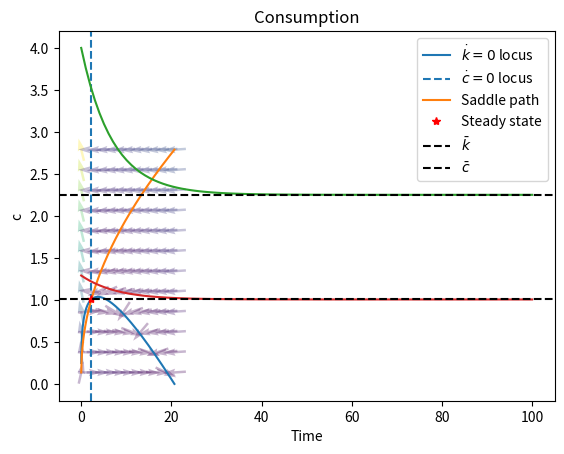

This chart was generated by the following Python code:
# -*- coding: utf-8 -*-
# ---
# jupyter:
#   jupytext:
#     formats: ipynb,py:percent
#     text_representation:
#       extension: .py
#       format_name: percent
#       format_version: '1.1'
#       jupytext_version: 0.8.5
#   kernelspec:
#     display_name: Python 3
#     language: python
#     name: python3
#   language_info:
#     codemirror_mode:
#       name: ipython
#       version: 3
#     file_extension: .py
#     mimetype: text/x-python
#     name: python
#     nbconvert_exporter: python
#     pygments_lexer: ipython3
#     version: 3.6.6
# ---

# %% [markdown]
# # Numerical Solution of the Ramsey/Cass-Koopmans model
#
# [redacted]
#
# ## (adapted from Alexander Tabarrok and Christopher D. Carroll)
#
#
#
#
#
#
# This notebook implements a class representing Ramsey's growth model. Current utilities include:
# - Numerically finding the consumption rule through 'time elimination', as implemented by Alexander Tabarrok and Christopher D. Carroll's [Wolfram Mathematica notebook](www.econ2.jhu.edu/people/ccarroll/public/LectureNotes/Growth/RamseyNumericSolve.zip).
# - Drawing the phase diagram of the model.
# - Simulating optimal capital dynamics from a given starting point.
#
# A formal treatment of the exact version of the model implemented in this notebook can be found in [Christopher D. Carroll's graduate macroeconomics lecture notes](http://www.econ2.jhu.edu/people/ccarroll/public/LectureNotes/Growth/RamseyCassKoopmans/).
#

# %% {"code_folding": []}
# Preamble
import numpy as np
import matplotlib.pyplot as plt

from scipy.integrate import odeint
from scipy import interpolate

# %% {"code_folding": []}
# Class implementation

class RCKmod:
    """
    A class representing Ramsey/Cass-Koopmans growth models.
    """
    
    def __init__(self,rho,alpha,theta,xi,delta,phi):
        """
        Inputs:
        - rho:   relative risk aversion coefficient for CRRA utility.
        - alpha: capital's share of production in Cobb-Douglas output function.
        - theta: time preference/discount rate.
        - xi:    population growth rate.
        - delta: capital depreciation rate.
        - phi:   labor productivity growth rate.        
        """
        # Assign parameter values
        self.rho = rho
        self.alpha = alpha
        self.theta = theta
        self.xi = xi
        self.delta = delta
        self.phi = phi
        
        # Create empty consumption function
        self.cFunc = None
        
        # Maximum capital
        self.kmax = (1/(self.phi + self.xi + self.delta))**(1/(1-self.alpha))
        
        # Steady state capital
        self.kss = (alpha/(theta + xi + delta + rho*phi))**(1/(1-alpha))
        # Steady state consumption
        self.css = self.kss**alpha - (xi + delta + phi)*self.kss
        
        # Solve the model to create its consumption function
        self.solve()
    
    def output(self,k):
        """
        Cobb-Douglas normalized production function
        """
        return(k**self.alpha)
    
    def dcdt(self,c,k):
        """
        Consumption differential equation
        """
        dc = c/self.rho*(self.alpha*k**(self.alpha - 1) - self.theta - (self.xi + self.delta) -self.rho*self.phi)
        return(dc)
    
    def dkdt(self,c,k):
        """
        Capital differential equation
        """
        dk = self.output(k) - c - (self.phi + self.xi + self.delta)*k
        return(dk)
        
    def dcdk(self,c,k):
        """
        Differential equation for the time elimination method.
        This corresponds to dc/dk = (dc/dt)/(dk/dt)
        """
        return(self.dcdt(c,k)/self.dkdt(c,k))
    
    def solve(self, eps = 10**(-8), npoints = 400):
        """
        Solves for the model's consumption rule through the time elimination method.
        Parameters:
        - eps:     disturbance used to prevent dc/dk from becoming 0/0 at
                   the steady state value of capital.
        - npoints: number of points used on each side of the steady
                   state capital for solving the dc/dk equation.
        """
        # K ranges
        k_below = np.linspace(self.kss,0.0001,npoints)
        k_above = np.linspace(self.kss,self.kmax,npoints)
        k = np.concatenate((k_below,k_above)).flatten()
         
        # Solve for c on each side of the steady state capital,
        # adding a distrubance to prevent dc/dk = 0/0.
        c_below = odeint(self.dcdk, self.css - eps, k_below)
        c_above = odeint(self.dcdk, self.css + eps, k_above)
        c = np.concatenate((c_below,c_above)).flatten()
        
        # Create consumption function as an interpolation of the
        # numerical solutions.
        self.cFunc = interpolate.interp1d(k,c)
    
    
    def dkdt_opt(self,k,t):
        """
        Differential equation for k assuming optimal c decisions.
        """
        return(self.dkdt(self.cFunc(k),k))
    
    
    def k_dynamics(self,k0,t):
        """
        Simulates optimal capital dynamics from a given starting point.
        Parameters:
        - t : vector of time points at which to solve for capital
        - k0: value of capital at t[0]
        """
        k = odeint(self.dkdt_opt, k0, t)
        return(k)
    
    
    def k0locus(self,k):
        """
        Returns the consumption value that leaves a given ammount of
        effective capital unchanged.
        """
        return(self.output(k) - (self.phi + self.xi + self.delta)*k)
        
    def phase_diagram(self, npoints = 200, arrows = False, n_arrows = 5):
        """
        Plots the model's phase diagram.
        - npoints:  number of ticks in the k axis.
        - arrows:   boolean to indicate whether or not to draw arrow
                    grid.
        - n_arrows: controls the number of arrows in the grid
        """
        
        k = np.linspace(0.01,self.kmax,npoints)
        
        # Plot k0 locus
        plt.plot(k,self.k0locus(k),label = '$\\dot{k}=0$ locus')
        # Plot c0 locus
        plt.axvline(x = self.kss,linestyle = '--', label = '$\\dot{c}=0$ locus')
        # Plot saddle path
        plt.plot(k,self.cFunc(k), label = 'Saddle path')
        # Plot steady state
        plt.plot(self.kss,self.css,'*r', label = 'Steady state')
        
        # Add arrows ilustrating behavior in different parts of
        # the diagram.
        # Taken from:
        # http://systems-sciences.uni-graz.at/etextbook/sw2/phpl_python.html
        if arrows:
            x = np.linspace(k[0],k[-1],n_arrows)
            y = np.linspace(self.cFunc(k[0]),self.cFunc(k[-1]),n_arrows)
            
            X, Y = np.meshgrid(x,y)
            dc = self.dcdt(Y,X)
            dk = self.dkdt(Y,X)
            
            M = (np.hypot(dk, dc))
            M[ M == 0] = 1.
            dk /= M
            dc /= M
            plt.quiver(X, Y, dk, dc, M, pivot='mid', alpha = 0.3)
        
        # Labels
        plt.title('Phase diagram and consumption rule\n(normalized by efficiency units)')
        plt.xlabel('k')
        plt.ylabel('c')
        plt.legend()
        plt.show()

# %% [markdown]
# ## _Example_
#
# This is a quick example of how the class is used.
#
# An instance of the model is first created by assigning the required parameter values.
#
# The model needs to be solved in order to find the consumption rule or 'saddle path'.

# %% {"code_folding": []}
# Create and solve model
RCKmodExample = RCKmod(rho = 2,alpha = 0.3,theta = 0.02,xi = 0.01,delta = 0.08,phi = 0.03)
RCKmodExample.solve()

# Test the consumption rule
print('Consumption at k = %1.2f is c = %1.2f' % (RCKmodExample.kss/2, RCKmodExample.cFunc(RCKmodExample.kss/2)))

# %% [markdown]
# The model's phase diagram can then be generated.

# %%
RCKmodExample.phase_diagram(arrows= True, n_arrows = 12)

# %% [markdown]
# The class can also be used to simulate the dynamics of capital given a starting point.

# %% {"code_folding": []}
# Create grid of time points
t = np.linspace(0,100,100)

# Find capital dynamics at the desired time points and with
# a given starting capital
k0 = 4
k = RCKmodExample.k_dynamics(k0,t)

# Plot
plt.plot(t,k)
plt.axhline(y = RCKmodExample.kss,linestyle = '--',color = 'k', label = '$\\bar{k}$')
plt.title('Capital')
plt.xlabel('Time')
plt.legend()
plt.show()

# %% [markdown]
# With capital, the consumption rule can be used to find the dynamics of consumption.

# %% {"code_folding": []}
# Find consumption
c = RCKmodExample.cFunc(k)

# Plot
plt.plot(t,c)
plt.axhline(y = RCKmodExample.css,linestyle = '--',color = 'k', label = '$\\bar{c}$')
plt.title('Consumption')
plt.xlabel('Time')
plt.legend()
plt.show()
